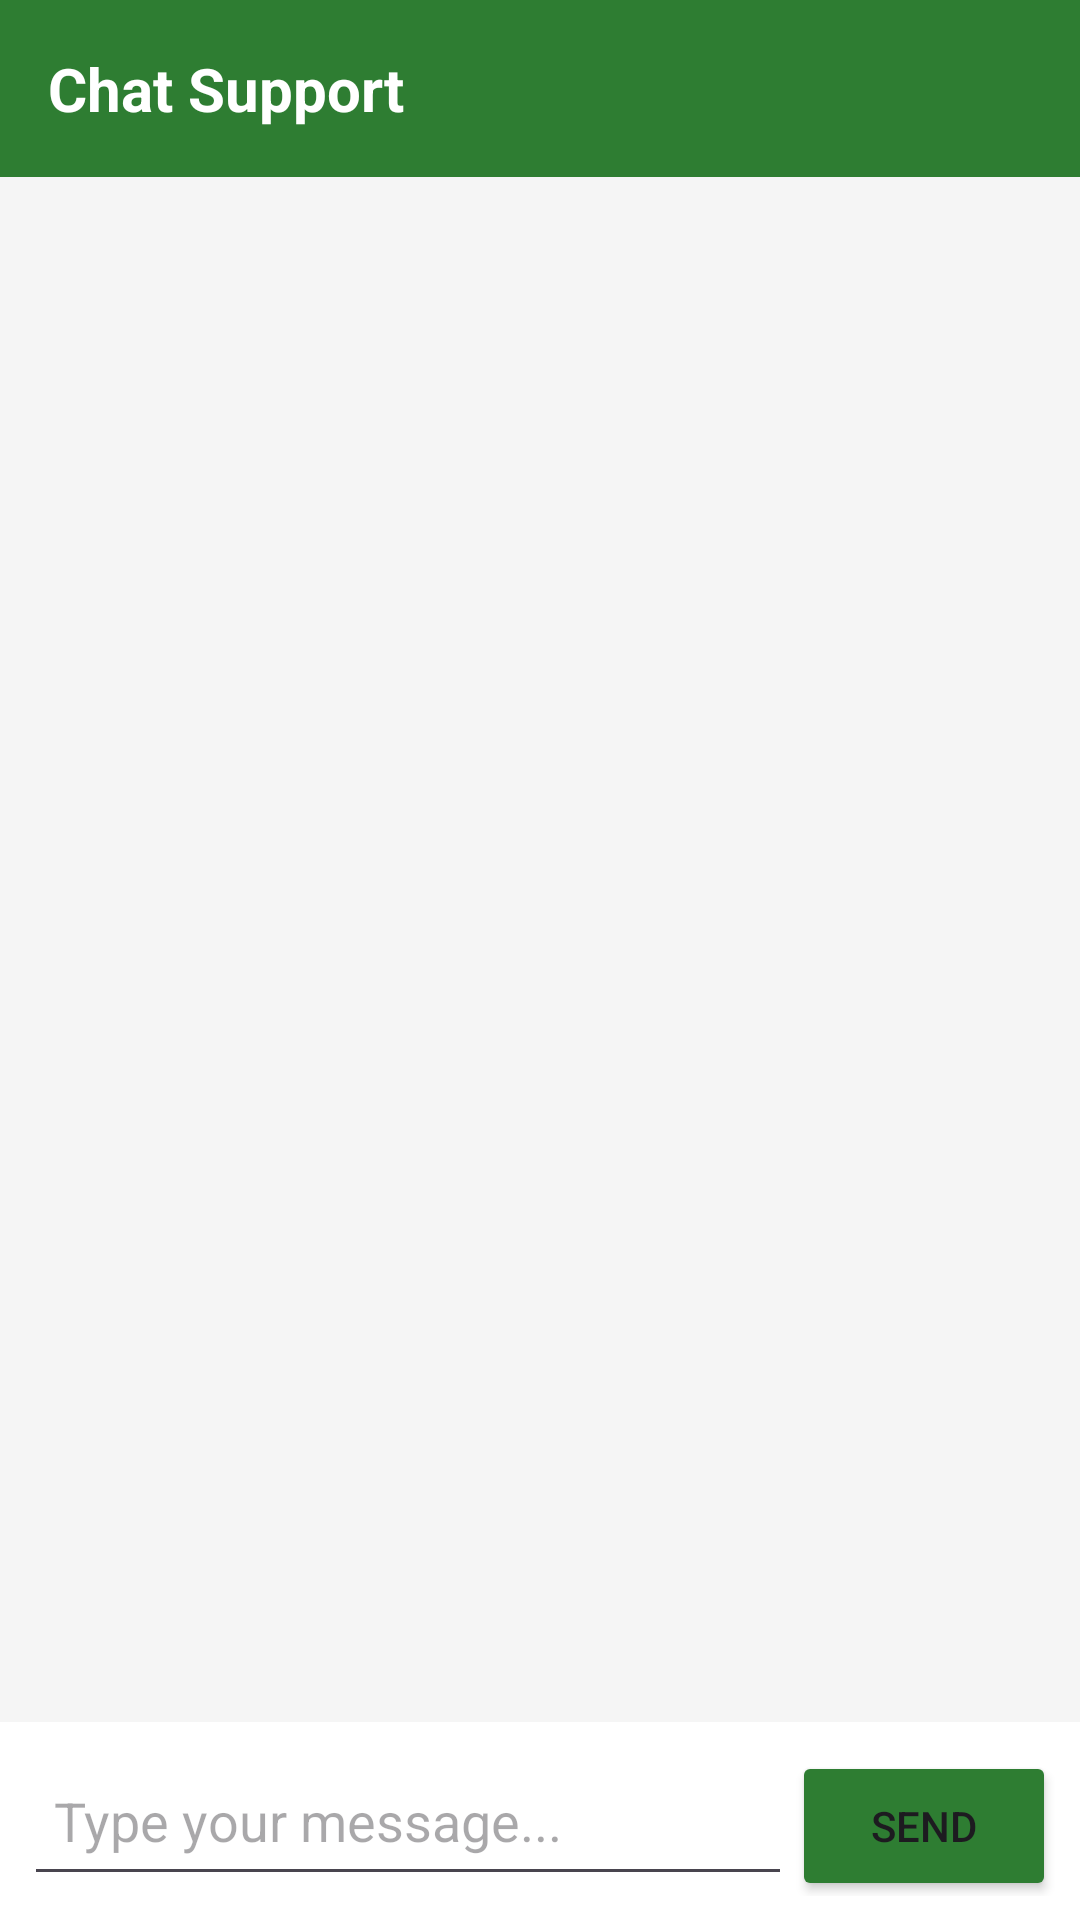

Layout XML and referenced resources for this Android screen:
<!-- AndroidManifest.xml: application theme Theme.Znest -->
<!-- res/layout/activity_chatsupport.xml -->
<?xml version="1.0" encoding="utf-8"?>
<LinearLayout
    xmlns:android="http://schemas.android.com/apk/res/android"
    android:layout_width="match_parent"
    android:layout_height="match_parent"
    android:orientation="vertical"
    android:background="#F5F5F5">

    
    <TextView
        android:id="@+id/title"
        android:layout_width="match_parent"
        android:layout_height="wrap_content"
        android:text="Chat Support"
        android:textSize="20sp"
        android:textStyle="bold"
        android:textColor="#FFFFFF"
        android:background="#2E7D32"
        android:padding="16dp"/>

    

    
    <androidx.recyclerview.widget.RecyclerView
        android:id="@+id/chatRecycler"
        android:layout_width="match_parent"
        android:layout_height="0dp"
        android:layout_weight="1"
        android:padding="8dp" />



    <LinearLayout
        android:layout_width="match_parent"
        android:layout_height="wrap_content"
        android:orientation="horizontal"
        android:padding="8dp"
        android:background="#FFFFFF">

        <EditText
            android:id="@+id/messageInput"
            android:layout_width="0dp"
            android:layout_height="50dp"
            android:layout_weight="1"
            android:hint="Type your message..."
            android:padding="10dp"/>

        <Button
            android:id="@+id/sendBtn"
            android:layout_width="wrap_content"
            android:backgroundTint="#2e7d32"
            android:layout_height="50dp"
            android:text="Send"/>
    </LinearLayout>

</LinearLayout>
<!-- resources referenced by this layout -->
<resources>
  <style name="Theme.Znest" parent="Base.Theme.Znest" />
  <style name="Base.Theme.Znest" parent="Theme.Material3.DayNight.NoActionBar">
          
          
      </style>
</resources>
